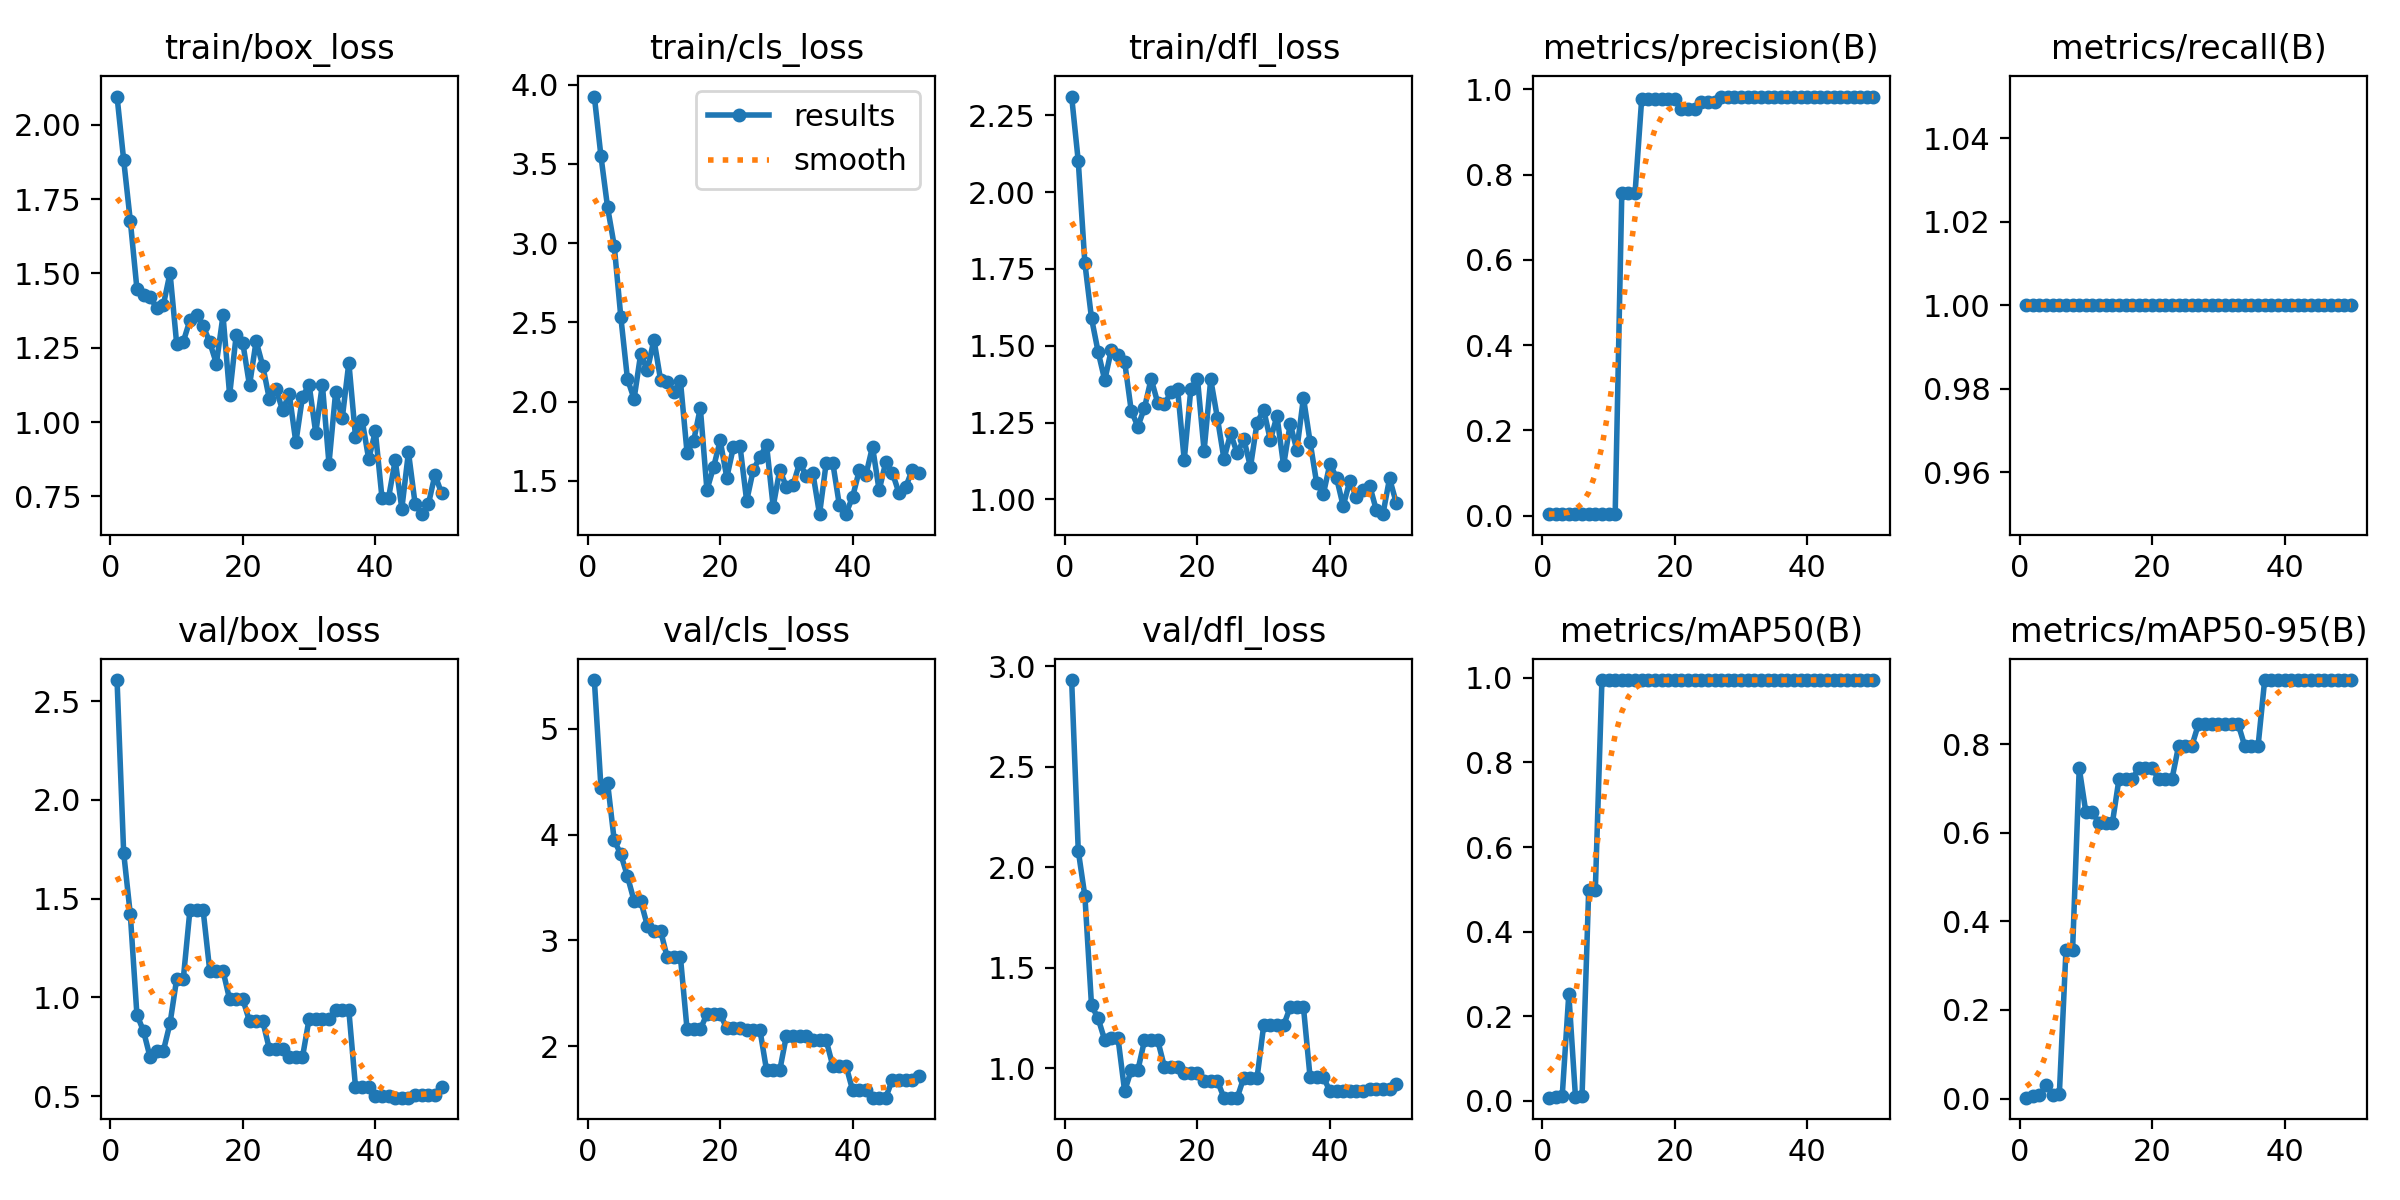

Source data for this figure (header and first rows):
epoch, time, train/box_loss, train/cls_loss, train/dfl_loss, metrics/precision(B), metrics/recall(B), metrics/mAP50(B), metrics/mAP50-95(B), val/box_loss, val/cls_loss, val/dfl_loss, lr/pg0, lr/pg1, lr/pg2
1, 5.11, 2.095, 3.924, 2.311, 0.00333, 1, 0.00693, 0.00187, 2.608, 5.461, 2.93, 8e-05, 8e-05, 8e-05
2, 9.662, 1.881, 3.547, 2.1, 0.00333, 1, 0.00892, 0.00494, 1.732, 4.445, 2.082, 0.0001764, 0.0001764, 0.0001764
3, 13.61, 1.677, 3.225, 1.768, 0.00333, 1, 0.0098, 0.00697, 1.422, 4.488, 1.856, 0.0002689, 0.0002689, 0.0002689
4, 17.47, 1.448, 2.984, 1.59, 0.00333, 1, 0.2525, 0.03042, 0.9125, 3.947, 1.313, 0.0003574, 0.0003574, 0.0003574
5, 21.31, 1.427, 2.533, 1.48, 0.00333, 1, 0.00966, 0.00801, 0.8285, 3.813, 1.248, 0.000442, 0.000442, 0.000442
6, 25.14, 1.419, 2.142, 1.388, 0.00333, 1, 0.01156, 0.01107, 0.6952, 3.606, 1.14, 0.0005226, 0.0005226, 0.0005226
7, 28.92, 1.383, 2.018, 1.488, 0.00333, 1, 0.4975, 0.3357, 0.7296, 3.373, 1.15, 0.0005992, 0.0005992, 0.0005992
8, 32.77, 1.395, 2.301, 1.471, 0.00333, 1, 0.4975, 0.3357, 0.7296, 3.373, 1.15, 0.0006719, 0.0006719, 0.0006719
9, 36.73, 1.501, 2.197, 1.448, 0.00333, 1, 0.995, 0.746, 0.8687, 3.14, 0.8866, 0.0007406, 0.0007406, 0.0007406
10, 40.55, 1.264, 2.392, 1.288, 0.00333, 1, 0.995, 0.6465, 1.092, 3.092, 0.9908, 0.0008054, 0.0008054, 0.0008054
11, 44.37, 1.27, 2.137, 1.237, 0.00333, 1, 0.995, 0.6465, 1.092, 3.092, 0.9908, 0.0008662, 0.0008662, 0.0008662
12, 48.2, 1.342, 2.126, 1.298, 0.756, 1, 0.995, 0.6218, 1.441, 2.84, 1.139, 0.000923, 0.000923, 0.000923
13, 51.91, 1.361, 2.061, 1.392, 0.756, 1, 0.995, 0.6218, 1.441, 2.84, 1.139, 0.0009759, 0.0009759, 0.0009759
14, 55.71, 1.324, 2.13, 1.314, 0.756, 1, 0.995, 0.6218, 1.441, 2.84, 1.139, 0.001025, 0.001025, 0.001025
15, 59.46, 1.268, 1.677, 1.31, 0.9765, 1, 0.995, 0.7213, 1.134, 2.159, 1.008, 0.00107, 0.00107, 0.00107
16, 63.29, 1.197, 1.753, 1.348, 0.9765, 1, 0.995, 0.7213, 1.134, 2.159, 1.008, 0.001111, 0.001111, 0.001111
17, 67.1, 1.359, 1.961, 1.358, 0.9765, 1, 0.995, 0.7213, 1.134, 2.159, 1.008, 0.001148, 0.001148, 0.001148
18, 70.81, 1.091, 1.443, 1.129, 0.9772, 1, 0.995, 0.7461, 0.9894, 2.305, 0.9765, 0.001181, 0.001181, 0.001181
19, 74.51, 1.294, 1.586, 1.36, 0.9772, 1, 0.995, 0.7461, 0.9894, 2.305, 0.9765, 0.00121, 0.00121, 0.00121
20, 78.21, 1.264, 1.755, 1.392, 0.9772, 1, 0.995, 0.7461, 0.9894, 2.305, 0.9765, 0.001235, 0.001235, 0.001235
21, 81.97, 1.123, 1.521, 1.158, 0.954, 1, 0.995, 0.7213, 0.8788, 2.168, 0.937, 0.001208, 0.001208, 0.001208
22, 85.85, 1.272, 1.714, 1.391, 0.954, 1, 0.995, 0.7213, 0.8788, 2.168, 0.937, 0.001168, 0.001168, 0.001168
23, 89.52, 1.189, 1.717, 1.266, 0.954, 1, 0.995, 0.7213, 0.8788, 2.168, 0.937, 0.001129, 0.001129, 0.001129
24, 93.22, 1.077, 1.374, 1.132, 0.9699, 1, 0.995, 0.796, 0.7381, 2.155, 0.854, 0.001089, 0.001089, 0.001089
25, 96.98, 1.111, 1.571, 1.215, 0.9699, 1, 0.995, 0.796, 0.7381, 2.155, 0.854, 0.00105, 0.00105, 0.00105
26, 100.8, 1.04, 1.649, 1.15, 0.9699, 1, 0.995, 0.796, 0.7381, 2.155, 0.854, 0.00101, 0.00101, 0.00101
27, 104.6, 1.094, 1.728, 1.196, 0.9826, 1, 0.995, 0.8455, 0.6973, 1.773, 0.9543, 0.0009704, 0.0009704, 0.0009704
28, 108.5, 0.9315, 1.338, 1.106, 0.9826, 1, 0.995, 0.8455, 0.6973, 1.773, 0.9543, 0.0009308, 0.0009308, 0.0009308
29, 112.3, 1.085, 1.57, 1.25, 0.9826, 1, 0.995, 0.8455, 0.6973, 1.773, 0.9543, 0.0008912, 0.0008912, 0.0008912
30, 116.1, 1.126, 1.461, 1.292, 0.9828, 1, 0.995, 0.8455, 0.8913, 2.101, 1.214, 0.0008516, 0.0008516, 0.0008516
31, 119.8, 0.9637, 1.474, 1.193, 0.9828, 1, 0.995, 0.8455, 0.8913, 2.101, 1.214, 0.000812, 0.000812, 0.000812
32, 123.6, 1.126, 1.615, 1.271, 0.9828, 1, 0.995, 0.8455, 0.8913, 2.101, 1.214, 0.0007724, 0.0007724, 0.0007724
33, 127.4, 0.8602, 1.53, 1.111, 0.9828, 1, 0.995, 0.8455, 0.8913, 2.101, 1.214, 0.0007328, 0.0007328, 0.0007328
34, 131.1, 1.1, 1.548, 1.246, 0.9821, 1, 0.995, 0.7956, 0.9335, 2.057, 1.304, 0.0006932, 0.0006932, 0.0006932
35, 134.9, 1.012, 1.29, 1.161, 0.9821, 1, 0.995, 0.7956, 0.9335, 2.057, 1.304, 0.0006536, 0.0006536, 0.0006536
36, 138.7, 1.2, 1.612, 1.331, 0.9821, 1, 0.995, 0.7956, 0.9335, 2.057, 1.304, 0.000614, 0.000614, 0.000614
37, 143.2, 0.9512, 1.614, 1.188, 0.9816, 1, 0.995, 0.945, 0.5475, 1.814, 0.956, 0.0005744, 0.0005744, 0.0005744
38, 147.5, 1.007, 1.346, 1.052, 0.9816, 1, 0.995, 0.945, 0.5475, 1.814, 0.956, 0.0005348, 0.0005348, 0.0005348
39, 151.6, 0.875, 1.294, 1.017, 0.9816, 1, 0.995, 0.945, 0.5475, 1.814, 0.956, 0.0004952, 0.0004952, 0.0004952
40, 155.6, 0.9692, 1.4, 1.116, 0.9824, 1, 0.995, 0.945, 0.501, 1.584, 0.8868, 0.0004556, 0.0004556, 0.0004556
41, 159.9, 0.7457, 1.566, 1.07, 0.9824, 1, 0.995, 0.945, 0.501, 1.584, 0.8868, 0.000416, 0.000416, 0.000416
42, 163.6, 0.7459, 1.537, 0.9784, 0.9824, 1, 0.995, 0.945, 0.501, 1.584, 0.8868, 0.0003764, 0.0003764, 0.0003764
43, 167.4, 0.8714, 1.716, 1.061, 0.9826, 1, 0.995, 0.945, 0.4916, 1.514, 0.8856, 0.0003368, 0.0003368, 0.0003368
44, 171, 0.7089, 1.441, 1.007, 0.9826, 1, 0.995, 0.945, 0.4916, 1.514, 0.8856, 0.0002972, 0.0002972, 0.0002972
45, 174.7, 0.8986, 1.618, 1.032, 0.9826, 1, 0.995, 0.945, 0.4916, 1.514, 0.8856, 0.0002576, 0.0002576, 0.0002576
46, 178.6, 0.7257, 1.551, 1.045, 0.9828, 1, 0.995, 0.945, 0.5067, 1.684, 0.8994, 0.000218, 0.000218, 0.000218
47, 182.4, 0.6902, 1.423, 0.9655, 0.9828, 1, 0.995, 0.945, 0.5067, 1.684, 0.8994, 0.0001784, 0.0001784, 0.0001784
48, 186.2, 0.7228, 1.459, 0.9521, 0.9828, 1, 0.995, 0.945, 0.5067, 1.684, 0.8994, 0.0001388, 0.0001388, 0.0001388
49, 189.9, 0.8227, 1.571, 1.069, 0.9828, 1, 0.995, 0.945, 0.5067, 1.684, 0.8994, 9.92e-05, 9.92e-05, 9.92e-05
50, 193.9, 0.761, 1.552, 0.9896, 0.9829, 1, 0.995, 0.945, 0.5463, 1.719, 0.9232, 5.96e-05, 5.96e-05, 5.96e-05
